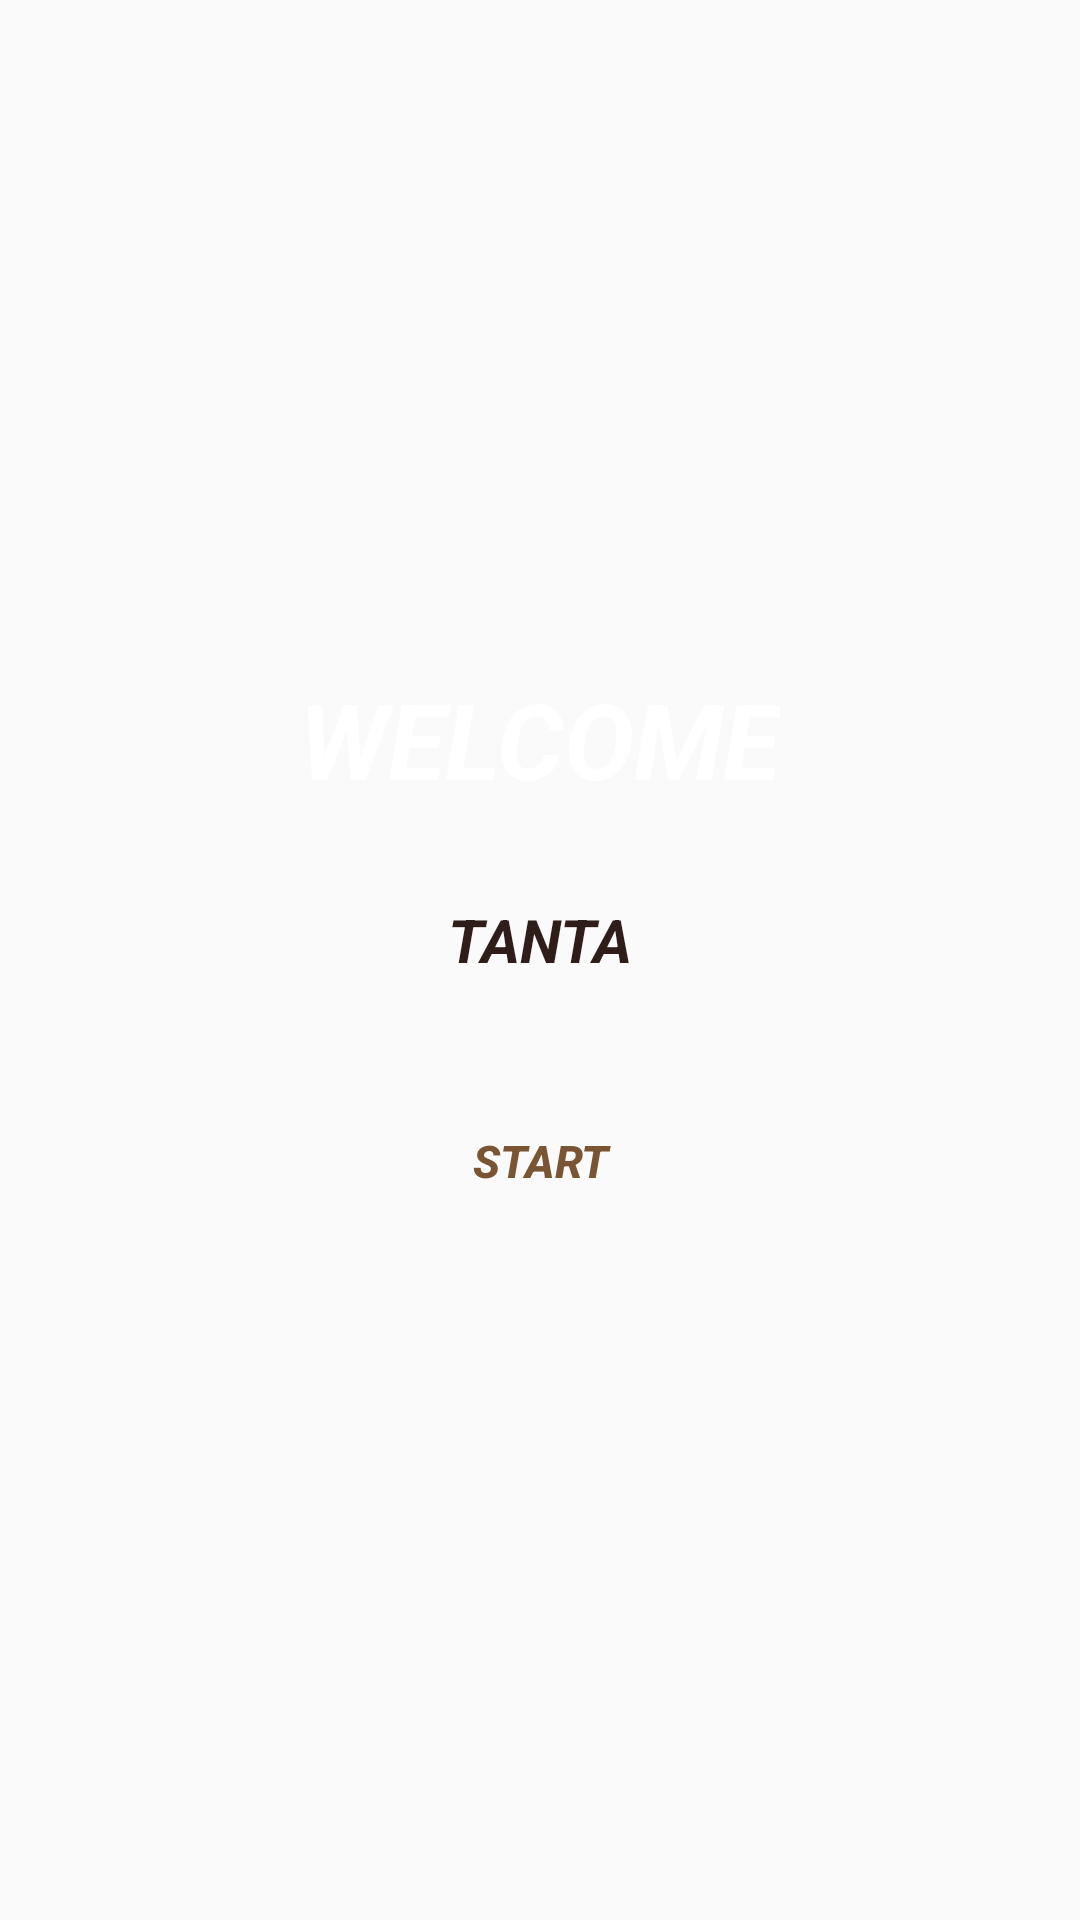

Here is an Android app screen rendered from its layout file. Give the layout XML and the strings, colors and styles it references.
<!-- AndroidManifest.xml: application theme AppTheme -->
<!-- res/layout/activity_main.xml -->
<?xml version="1.0" encoding="utf-8"?>
<RelativeLayout xmlns:android="http://schemas.android.com/apk/res/android"
    xmlns:app="http://schemas.android.com/apk/res-auto"
    xmlns:tools="http://schemas.android.com/tools"
    android:layout_width="match_parent"
    android:layout_height="match_parent"
    android:background="@drawable/ic_launcher_background"
    tools:context=".MainActivity">

    <LinearLayout
        android:layout_width="match_parent"
        android:layout_height="match_parent"
        android:gravity="center"
        android:orientation="vertical">

        <TextView
            style="@style/welcomeStyle"
            android:text="@string/welcome" />

        <TextView
            style="@style/cityStyle"
            android:text="@string/city_name" />

        <Button
            android:id="@+id/startPlay"
            style="@style/buttonStyle"
            android:text="@string/start" />


    </LinearLayout>

</RelativeLayout>
<!-- resources referenced by this layout -->
<resources>
  <string name="city_name">tanta</string>
  <string name="start">start</string>
  <string name="welcome">welcome</string>
  <style name="buttonStyle">
          <item name="android:textSize">15sp</item>
          <item name="android:textStyle">bold|italic</item>
          <item name="android:layout_width">wrap_content</item>
          <item name="android:layout_height">wrap_content</item>
          <item name="android:textAllCaps">true</item>
          <item name="android:textColor">@color/borderBack</item>
          <item name="android:background">@drawable/ic_launcher_background</item>
          <item name="android:padding">20dp</item>
      </style>
  <style name="cityStyle">
          <item name="android:textSize">20sp</item>
          <item name="android:textStyle">bold|italic</item>
          <item name="android:layout_width">wrap_content</item>
          <item name="android:layout_height">wrap_content</item>
          <item name="android:textAllCaps">true</item>
          <item name="android:textColor">@color/colorPrimaryDark</item>
          <item name="android:layout_marginBottom">30dp</item>
      </style>
  <style name="welcomeStyle">
          <item name="android:textSize">35sp</item>
          <item name="android:textStyle">bold|italic</item>
          <item name="android:layout_width">wrap_content</item>
          <item name="android:layout_height">wrap_content</item>
          <item name="android:textAllCaps">true</item>
          <item name="android:textColor">@android:color/white</item>
          <item name="android:layout_marginBottom">30dp</item>
      </style>
  <style name="AppTheme" parent="Theme.AppCompat.Light.DarkActionBar">
          
          <item name="colorPrimary">@color/colorPrimary</item>
          <item name="colorPrimaryDark">@color/colorPrimaryDark</item>
      </style>
  <color name="borderBack">#7A5533</color>
  <color name="colorPrimaryDark">#2F1D1A</color>
  <color name="colorPrimary">#382019</color>
</resources>
